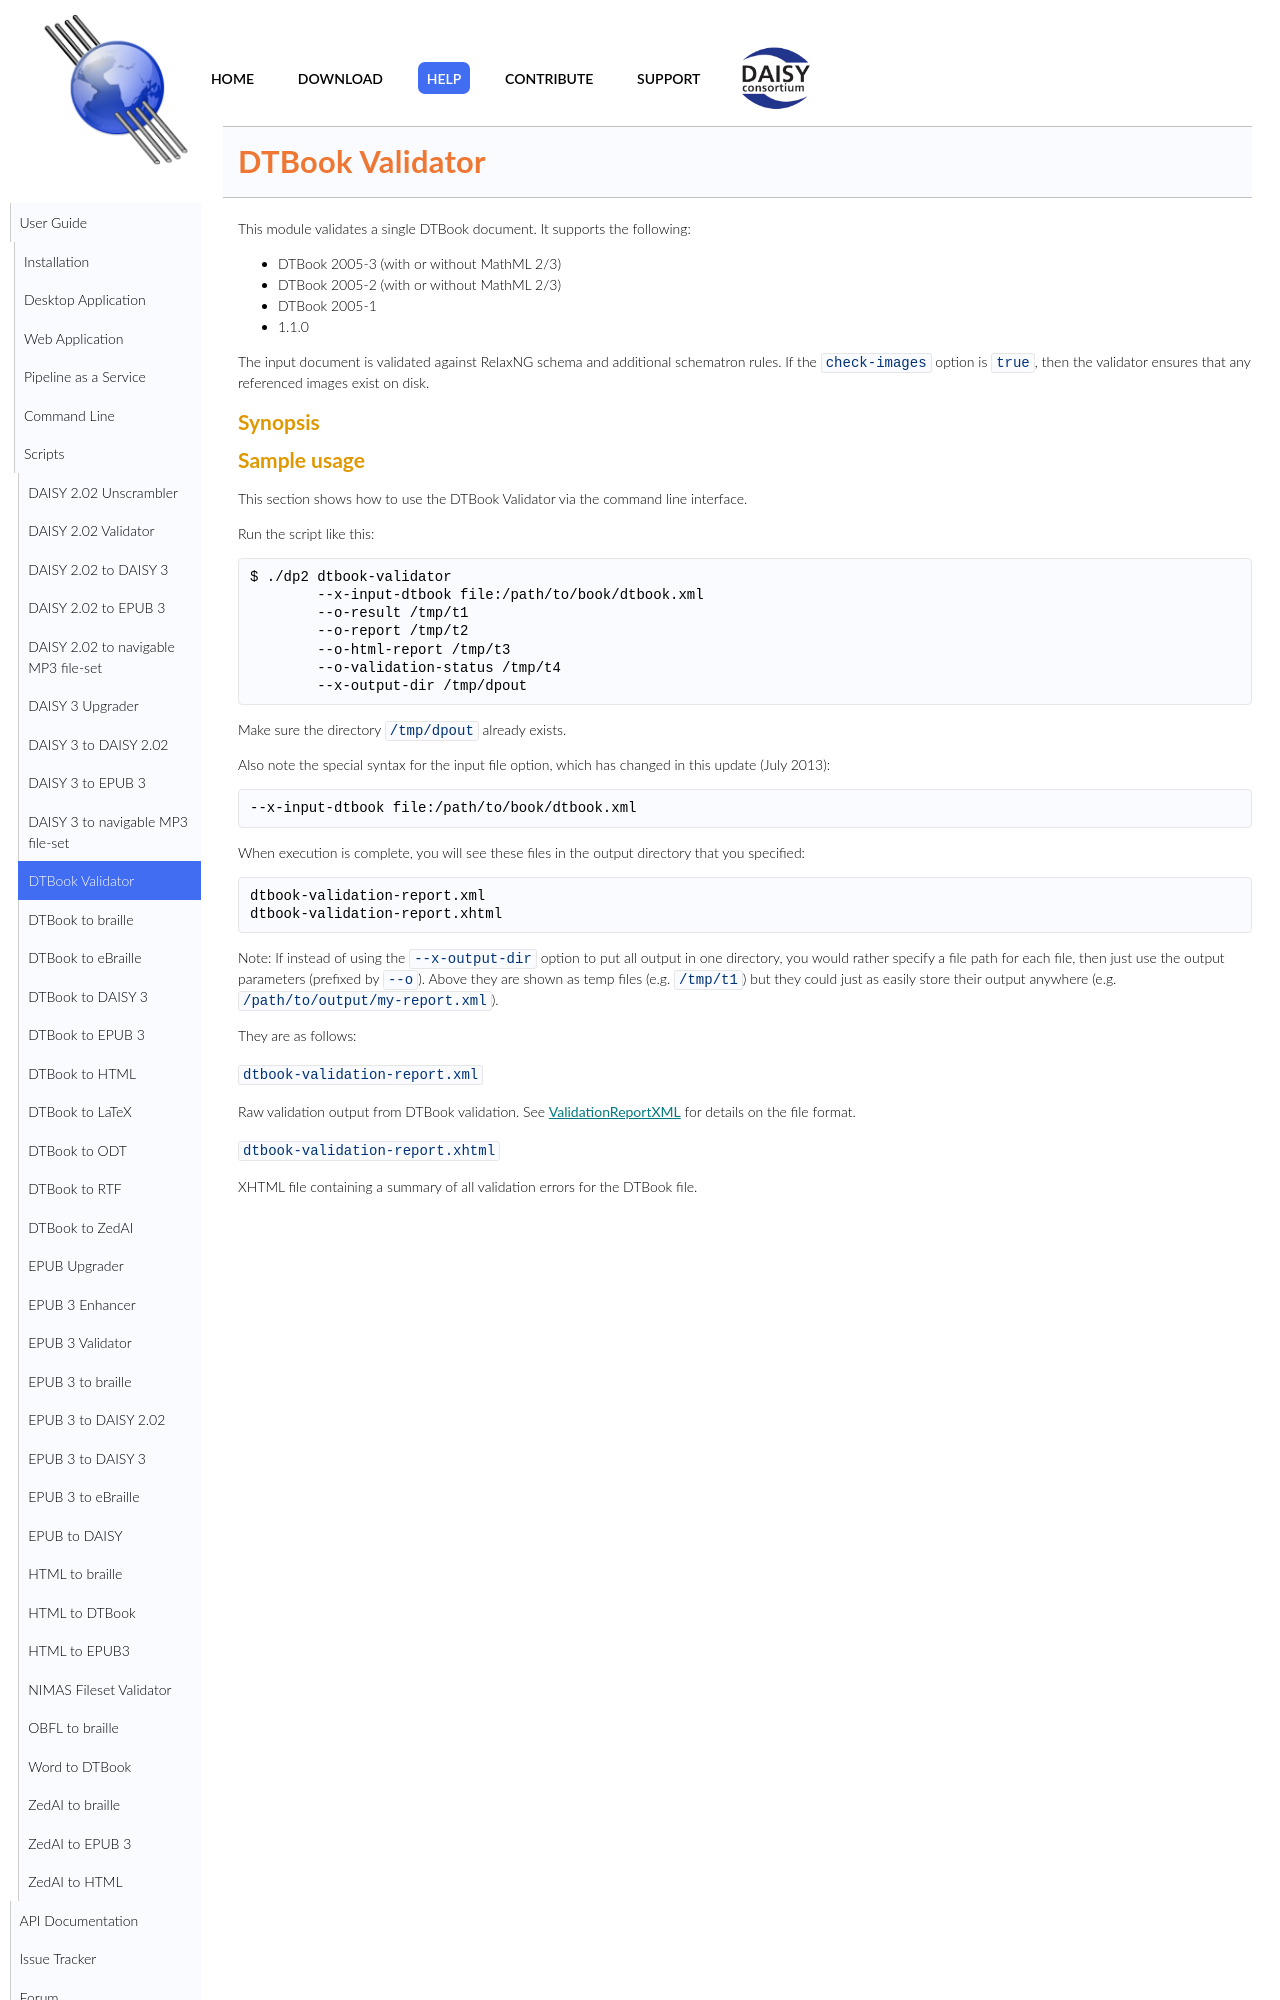

repository: daisy/pipeline · page: modules/dtbook-utils/doc/dtbook-validator.html · generator: jekyll

<link rel="dp2:permalink" href="http://daisy.github.io/pipeline/Get-Help/User-Guide/Scripts/dtbook-validator/"/>
<link rev="dp2:doc" href="../src/main/resources/xml/validate-dtbook/dtbook-validator.script"/>
<link rel="rdf:type" href="http://www.daisy.org/ns/pipeline/userdoc"/>

# DTBook Validator

This module validates a single DTBook document. It supports the following:

- DTBook 2005-3 (with or without MathML 2/3)
- DTBook 2005-2 (with or without MathML 2/3)
- DTBook 2005-1
- 1.1.0

The input document is validated against RelaxNG schema and additional schematron rules. If the `check-images` option is `true`, then the validator ensures that any referenced images exist on disk.

## Synopsis

{{>synopsis}}

## Sample usage

This section shows how to use the DTBook Validator via the command line interface.

Run the script like this:

    $ ./dp2 dtbook-validator
            --x-input-dtbook file:/path/to/book/dtbook.xml
            --o-result /tmp/t1
            --o-report /tmp/t2
            --o-html-report /tmp/t3
            --o-validation-status /tmp/t4
            --x-output-dir /tmp/dpout 

Make sure the directory `/tmp/dpout` already exists.

Also note the special syntax for the input file option, which has changed in this update (July 2013): 

    --x-input-dtbook file:/path/to/book/dtbook.xml

When execution is complete, you will see these files in the output directory that you specified:

    dtbook-validation-report.xml
    dtbook-validation-report.xhtml

Note: If instead of using the `--x-output-dir` option to put all output in one directory, you would rather specify a file path for each file, then just use the output parameters (prefixed by `--o`). Above they are shown as temp files (e.g. `/tmp/t1`) but they could just as easily store their output anywhere (e.g. `/path/to/output/my-report.xml`).

They are as follows:

### `dtbook-validation-report.xml`

Raw validation output from DTBook validation. See [ValidationReportXML](http://daisy.github.io/pipeline/ValidationReportXML) for details on the file format.
